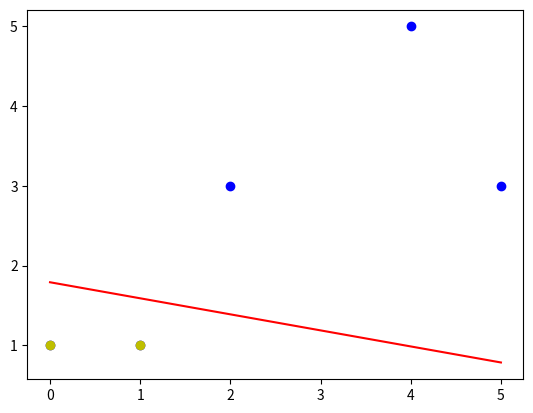

The matplotlib source for this figure:
# -*- coding:utf-8 -*-
# -*- author：zzZ_CMing
# -*- 2018/01/11;10:05
# -*- python3.5

import numpy as np
import matplotlib.pyplot as plt

n = 0            #迭代次数
lr = 0.11        #学习速率

# 输入数据
X = np.array([[1,1,2,3],
              [1,1,4,5],
              [1,1,1,1],
              [1,1,5,3],
              [1,1,0,1]])
# 标签
Y = np.array([1,1,-1,1,-1])

# 权重初始化，取值范围-1到1
W = (np.random.random(X.shape[1])-0.5)*2
print('初始化权值：',W)

def get_show():
    # 所有样本的坐标
    all_x = X[:, 2]
    all_y = X[:, 3]
    # 额外注释标签为-1的负样本的坐标
    all_negative_x = [1, 0]
    all_negative_y = [1, 1]
    # 计算分界线斜率与截距
    k = -W[2] / W[3]
    b = -(W[0] +W[1])/ W[3]
    print('斜率 k=', k)
    print('截距 b=', b)
    print('分割线函数：y = ', k,'x +(', b, ')')
    xdata = np.linspace(0, 5)
    plt.figure()
    plt.plot(xdata,xdata*k+b,'r')
    plt.plot(all_x, all_y,'bo')
    plt.plot(all_negative_x, all_negative_y, 'yo')
    plt.show()

#更新权值函数
def get_update():
    global X,Y,W,lr,n
    n += 1
    #新输出：X与W的转置相乘，得到的结果再由阶跃函数处理，得到新输出
    new_output = np.sign(np.dot(X,W.T))
    #调整权重: 新权重 = 旧权重 + 改变权重
    new_W = W + lr*((Y-new_output.T).dot(X))/int(X.shape[0])
    W = new_W

def main():
    for _ in range(10000):
        get_update()
        print('第',n,'次改变后的权重：',W)
        new_output = np.sign(np.dot(X, W.T))
        if (new_output == Y.T).all():
            print("迭代次数：", n)
            break
    get_show()

if __name__ == "__main__":
    main()